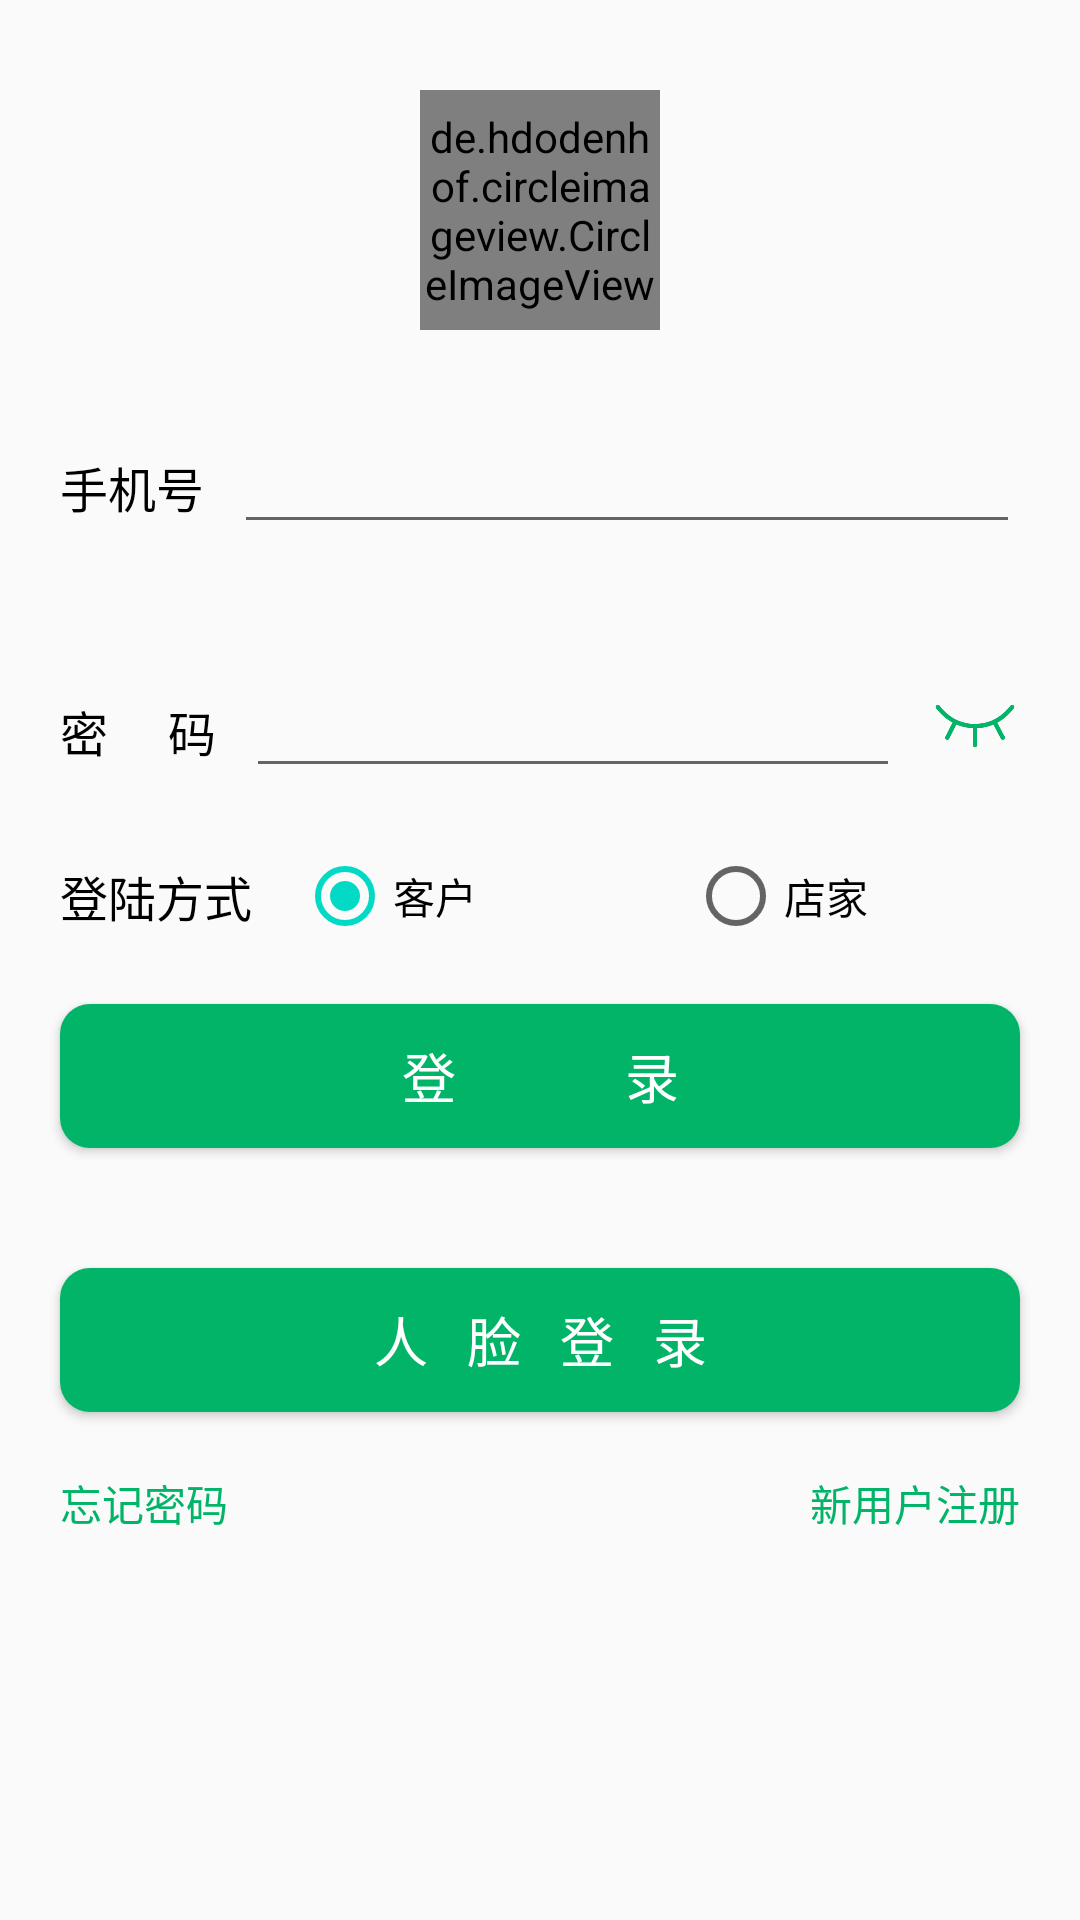

Produce the Android XML layout that renders to this screen, including the resource entries it uses.
<!-- AndroidManifest.xml: application theme AppTheme -->
<!-- res/layout/activity_login.xml -->
<?xml version="1.0" encoding="utf-8"?>
<LinearLayout xmlns:android="http://schemas.android.com/apk/res/android"
    xmlns:app="http://schemas.android.com/apk/res-auto"
    xmlns:tools="http://schemas.android.com/tools"
    android:layout_width="match_parent"
    android:layout_height="match_parent"
    android:orientation="vertical"
    tools:context=".activity.login.view.LoginActivity">

    <de.hdodenhof.circleimageview.CircleImageView
        android:id="@+id/civ_login_head"
        android:layout_width="80dp"
        android:layout_height="80dp"
        android:layout_gravity="center_horizontal"
        android:layout_marginTop="30dp"
        android:layout_marginBottom="10dp"/>

    <LinearLayout
        android:layout_width="match_parent"
        android:layout_height="wrap_content"
        android:layout_margin="20dp"
        android:orientation="horizontal">
        <TextView
            android:layout_width="wrap_content"
            android:layout_height="wrap_content"
            android:text="手机号"
            android:textColor="#F000"
            android:textSize="16sp" />

        <EditText
            android:id="@+id/et_phone"
            android:layout_width="match_parent"
            android:layout_height="wrap_content"
            android:layout_marginLeft="10dp"
            android:maxLines="1"
            android:inputType="number"/>
    </LinearLayout>

    <LinearLayout
        android:layout_width="match_parent"
        android:layout_height="wrap_content"
        android:layout_margin="20dp"
        android:orientation="horizontal">
        <TextView
            android:layout_width="wrap_content"
            android:layout_height="wrap_content"
            android:text="密     码"
            android:textColor="#F000"
            android:textSize="16sp" />

        <EditText
            android:id="@+id/et_password"
            android:layout_width="0dp"
            android:layout_height="wrap_content"
            android:layout_weight="1"
            android:layout_marginLeft="10dp"
            android:maxLines="1"
            android:inputType="textPassword"/>

        <ImageView
            android:id="@+id/iv_login_show_pwd"
            android:layout_width="30dp"
            android:layout_height="30dp"
            android:layout_marginLeft="10dp"
            android:layout_gravity="center_vertical"
            android:background="@drawable/pwd_unshow"/>
    </LinearLayout>

    <LinearLayout
        android:layout_width="match_parent"
        android:layout_height="wrap_content"
        android:layout_marginLeft="20dp"
        android:orientation="horizontal">
        <TextView
            android:layout_width="wrap_content"
            android:layout_height="wrap_content"
            android:layout_gravity="center_vertical"
            android:textSize="16sp"
            android:textColor="#F000"
            android:text="登陆方式"/>
        <RadioGroup
            android:layout_width="match_parent"
            android:layout_height="wrap_content"
            android:id="@+id/rg_regist_type"
            android:orientation="horizontal"
            android:layout_marginLeft="15dp">
            <RadioButton
                android:layout_width="0dp"
                android:layout_height="wrap_content"
                android:layout_weight="1"
                android:id="@+id/rb_login_customer"
                android:checked="true"
                android:text="客户"/>
            <RadioButton
                android:layout_width="0dp"
                android:layout_height="wrap_content"
                android:layout_weight="1"
                android:id="@+id/rb_login_seller"
                android:text="店家"/>
        </RadioGroup>
    </LinearLayout>

    <Button
        android:id="@+id/btn_login"
        android:layout_width="match_parent"
        android:layout_height="wrap_content"
        android:layout_margin="20dp"
        android:background="@drawable/login_button_type"
        android:text="登             录"
        android:textColor="#FFFFFF"
        android:textSize="18sp"/>

    <Button
        android:id="@+id/btn_face_login"
        android:layout_width="match_parent"
        android:layout_height="wrap_content"
        android:layout_margin="20dp"
        android:background="@drawable/login_button_type"
        android:text="人   脸   登   录"
        android:textColor="#FFFFFF"
        android:textSize="18sp"/>

    <LinearLayout
        android:layout_width="match_parent"
        android:layout_height="wrap_content"
        android:orientation="horizontal"
        android:layout_marginLeft="20dp"
        android:layout_marginRight="20dp">
        <TextView
            android:id="@+id/tv_forget"
            android:layout_width="wrap_content"
            android:layout_height="wrap_content"
            android:text="忘记密码"
            android:textColor="#01B468"/>

        <RelativeLayout
            android:layout_width="match_parent"
            android:layout_height="wrap_content">
            <TextView
                android:id="@+id/tv_regist"
                android:layout_width="wrap_content"
                android:layout_height="wrap_content"
                android:text="新用户注册"
                android:layout_alignParentRight="true"
                android:textColor="#01B468"/>
        </RelativeLayout>
    </LinearLayout>
</LinearLayout>
<!-- resources referenced by this layout -->
<resources>
  <!-- drawable login_button_type (drawable) -->
  <?xml version="1.0" encoding="utf-8"?>
  <selector xmlns:android="http://schemas.android.com/apk/res/android">
  
      <item android:drawable="@drawable/button_unclicked" android:state_pressed="false"/>
  
      <item android:drawable="@drawable/button_clicked" android:state_pressed="true"/>
  
  </selector>
  <!-- drawable pwd_unshow: png bitmap (drawable, 5803 bytes) -->
  <style name="AppTheme" parent="Theme.AppCompat.Light.DarkActionBar">
          
          <item name="colorPrimary">@color/colorPrimary</item>
          <item name="colorPrimaryDark">@color/colorPrimaryDark</item>
          <item name="colorAccent">@color/colorAccent</item>
      </style>
  <!-- drawable button_unclicked (drawable) -->
  <?xml version="1.0" encoding="utf-8"?>
  <shape xmlns:android="http://schemas.android.com/apk/res/android">
      <corners android:radius="10dp"/>
      <solid android:color="#01B468"/>
  </shape>
  <!-- drawable button_clicked (drawable) -->
  <?xml version="1.0" encoding="utf-8"?>
  <shape xmlns:android="http://schemas.android.com/apk/res/android">
      <corners android:radius="10dp"/>
      <solid android:color="#02f78e"/>
  </shape>
  <!-- not gathered from this repository: default colours our renderer supplied (Android Studio template values) -->
  <color name="colorPrimary">#FF6200EE</color>
  <color name="colorPrimaryDark">#FF3700B3</color>
  <color name="colorAccent">#FF03DAC5</color>
</resources>
